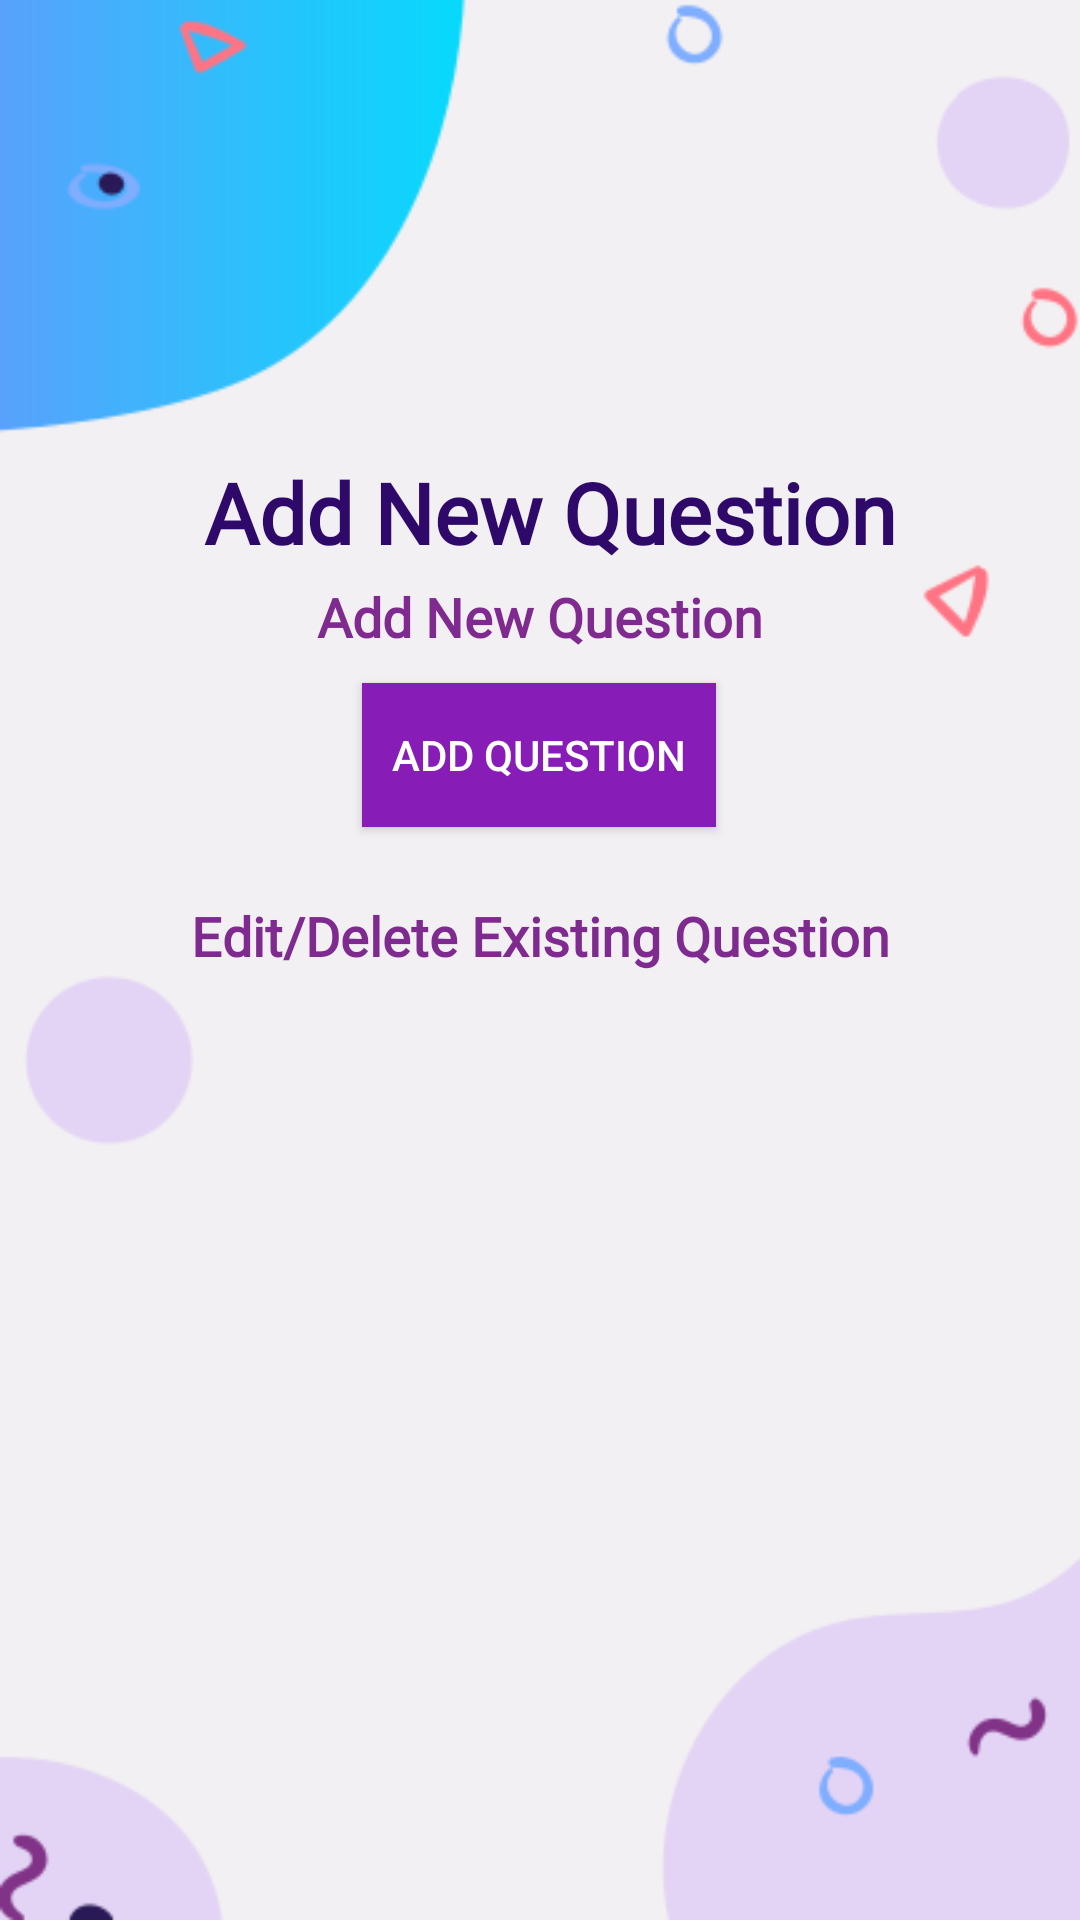

The Android layout XML behind this screen, and the referenced resources:
<!-- AndroidManifest.xml: application theme Theme.Census2021 -->
<!-- res/layout/activity_edit_survey.xml -->
<?xml version="1.0" encoding="utf-8"?>
<androidx.constraintlayout.widget.ConstraintLayout xmlns:android="http://schemas.android.com/apk/res/android"
    xmlns:app="http://schemas.android.com/apk/res-auto"
    xmlns:tools="http://schemas.android.com/tools"
    android:layout_width="match_parent"
    android:layout_height="match_parent"
    android:background="@drawable/background"
    tools:context=".EditSurvey">

    <TextView
        android:id="@+id/addque"
        android:layout_width="match_parent"
        android:layout_height="wrap_content"
        android:layout_marginTop="4dp"
        android:fontFamily="@font/roboto_medium"
        android:gravity="center"
        android:text="Add New Question"
        android:textColor="#FF7F2A8E"
        android:textColorHint="#FFFFFF"
        android:textSize="18sp"
        android:textStyle="bold"
        app:layout_constraintEnd_toEndOf="parent"
        app:layout_constraintHorizontal_bias="0.0"
        app:layout_constraintStart_toStartOf="parent"
        app:layout_constraintTop_toBottomOf="@+id/SurveyNameText" />

    <TextView
        android:id="@+id/editdelque"
        android:layout_width="match_parent"
        android:layout_height="wrap_content"
        android:layout_marginTop="24dp"
        android:fontFamily="@font/roboto_medium"
        android:gravity="center"
        android:text="Edit/Delete Existing Question"
        android:textColor="#FF7F2A8E"
        android:textColorHint="#FFFFFF"
        android:textSize="18sp"
        android:textStyle="bold"
        app:layout_constraintEnd_toEndOf="parent"
        app:layout_constraintHorizontal_bias="0.0"
        app:layout_constraintStart_toStartOf="parent"
        app:layout_constraintTop_toBottomOf="@+id/addQue" />

    <ImageView
        android:id="@+id/imageView"
        android:layout_width="120dp"
        android:layout_height="120dp"
        android:layout_marginTop="32dp"
        app:layout_constraintEnd_toEndOf="parent"
        app:layout_constraintHorizontal_bias="0.498"
        app:layout_constraintStart_toStartOf="parent"
        app:layout_constraintTop_toTopOf="parent"
        app:srcCompat="@drawable/logo" />

    <androidx.appcompat.widget.AppCompatButton
        android:id="@+id/addQue"
        android:layout_width="wrap_content"
        android:layout_height="wrap_content"
        android:layout_gravity="center_horizontal"
        android:layout_margin="10dp"
        android:layout_marginTop="12dp"
        android:background="#FF871DB6"
        android:padding="10dp"
        android:text="Add Question"
        android:textColor="#FFFFFF"
        app:layout_constraintEnd_toEndOf="parent"
        app:layout_constraintHorizontal_bias="0.498"
        app:layout_constraintStart_toStartOf="parent"
        app:layout_constraintTop_toBottomOf="@+id/addque" />

    <TextView
        android:id="@+id/SurveyNameText"
        android:layout_width="wrap_content"
        android:layout_height="wrap_content"
        android:fontFamily="@font/roboto_medium"
        android:gravity="center|center_horizontal"
        android:text="Add New Question"
        android:textColor="#FF2E096A"
        android:textColorHint="#FFFFFF"
        android:textSize="28sp"
        android:textStyle="bold"
        app:layout_constraintEnd_toEndOf="parent"
        app:layout_constraintHorizontal_bias="0.525"
        app:layout_constraintStart_toStartOf="parent"
        app:layout_constraintTop_toBottomOf="@+id/imageView" />

    <ScrollView
        android:layout_width="345dp"
        android:layout_height="353dp"
        android:layout_marginTop="20dp"
        android:padding="20dp"
        app:layout_constraintEnd_toEndOf="parent"
        app:layout_constraintStart_toStartOf="parent"
        app:layout_constraintTop_toBottomOf="@+id/editdelque">

        <LinearLayout
            android:id="@+id/xyz"
            android:layout_width="match_parent"
            android:layout_height="wrap_content"
            android:orientation="vertical">

        </LinearLayout>
    </ScrollView>

</androidx.constraintlayout.widget.ConstraintLayout>
<!-- resources referenced by this layout -->
<resources>
  <!-- drawable background: png bitmap (drawable-v24, 16443 bytes) -->
  <style name="Theme.Census2021" parent="Theme.MaterialComponents.Light.DarkActionBar">
          
          <item name="colorPrimary">@color/purple_500</item>
          <item name="colorPrimaryVariant">@color/purple_700</item>
          <item name="colorOnPrimary">@color/white</item>
          
          <item name="colorSecondary">@color/teal_200</item>
          <item name="colorSecondaryVariant">@color/teal_700</item>
          <item name="colorOnSecondary">@color/black</item>
          
          <item name="android:statusBarColor" tools:targetApi="l">?attr/colorPrimaryVariant</item>
          
      </style>
  <color name="purple_500">#FF6200EE</color>
  <color name="purple_700">#FF3700B3</color>
  <color name="white">#FFFFFFFF</color>
  <color name="teal_200">#FF03DAC5</color>
  <color name="teal_700">#FF018786</color>
  <color name="black">#FF000000</color>
</resources>
